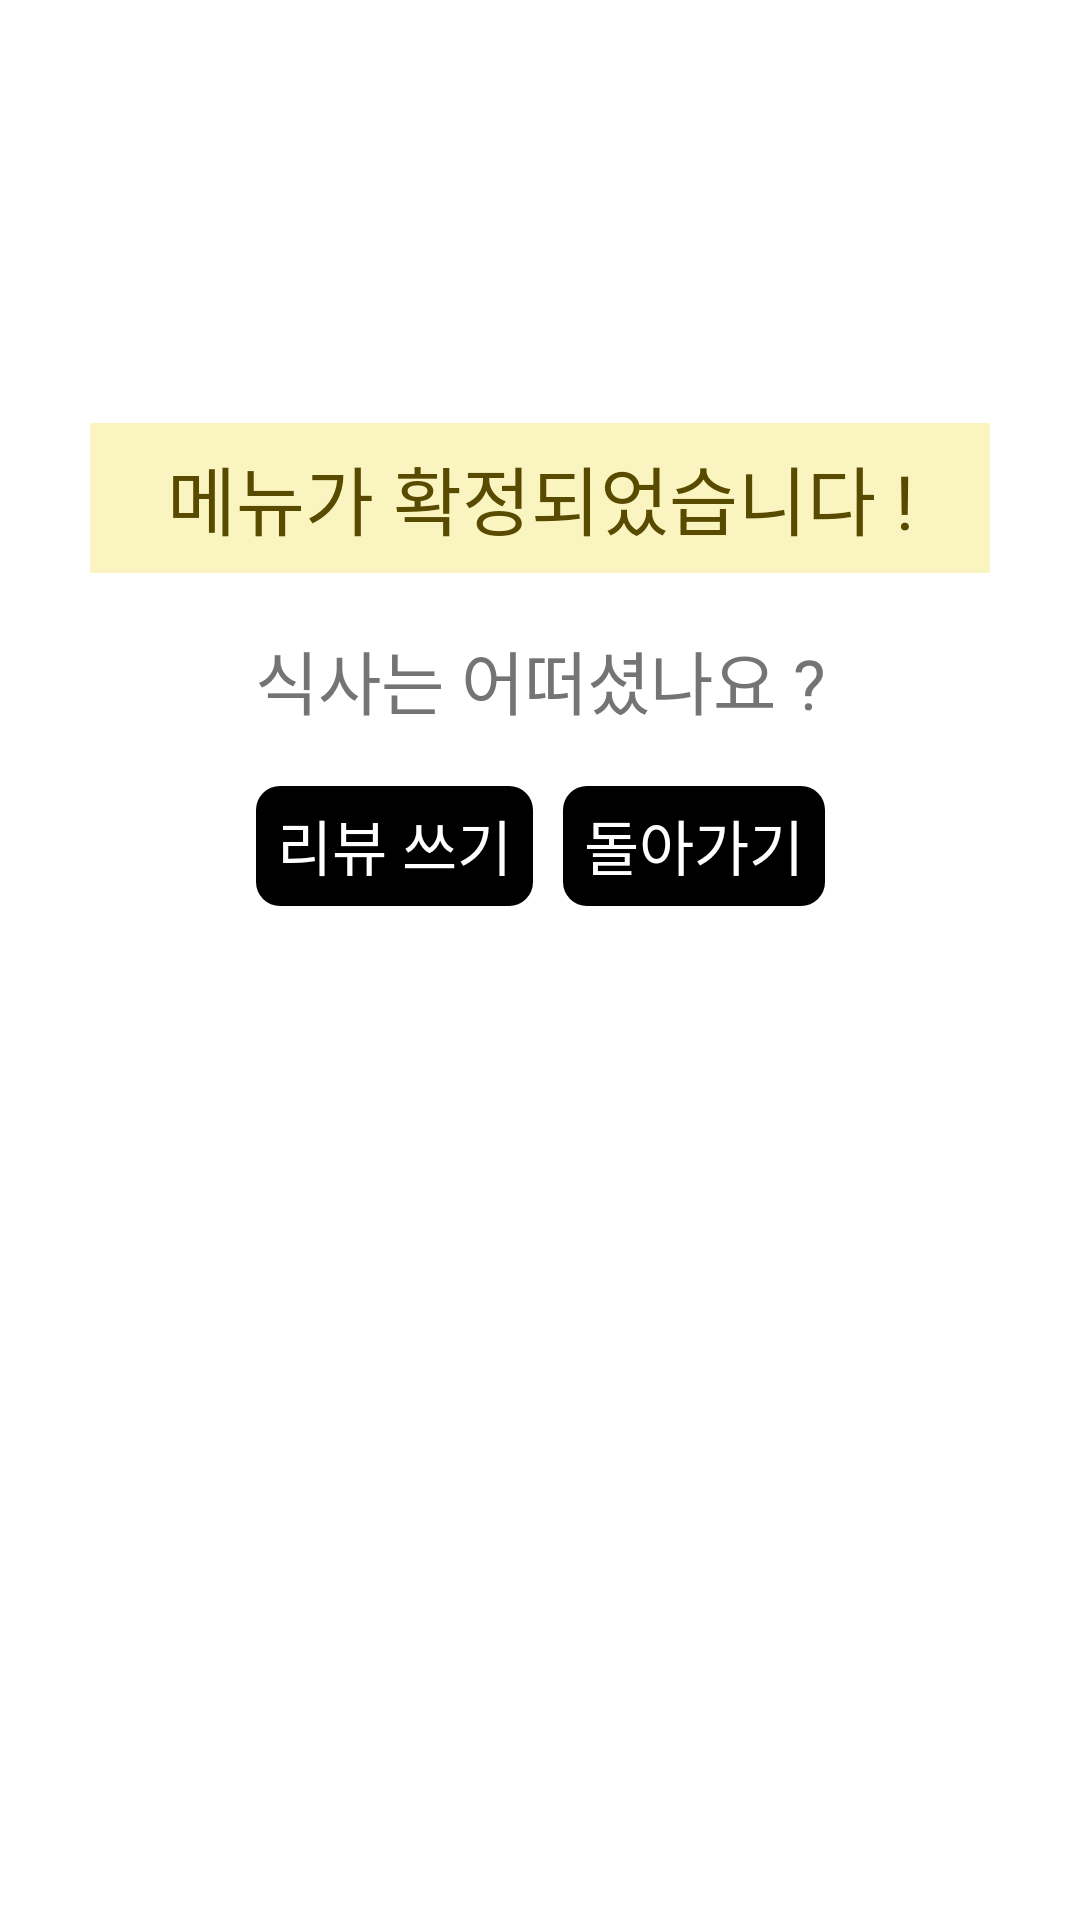

Layout XML and referenced resources for this Android screen:
<!-- AndroidManifest.xml: application theme Theme.MenuApp_Test -->
<!-- res/layout/popup_review.xml -->
<?xml version="1.0" encoding="utf-8"?>
<androidx.constraintlayout.widget.ConstraintLayout
    xmlns:android="http://schemas.android.com/apk/res/android"
    xmlns:app="http://schemas.android.com/apk/res-auto"
    android:layout_width="match_parent"
    android:layout_height="match_parent">

    <androidx.constraintlayout.widget.ConstraintLayout
        android:layout_width="300dp"
        android:layout_height="170dp"
        android:background="@color/white"
        app:layout_constraintBottom_toBottomOf="parent"
        app:layout_constraintEnd_toEndOf="parent"
        app:layout_constraintHorizontal_bias="0.5"
        app:layout_constraintStart_toStartOf="parent"
        app:layout_constraintTop_toTopOf="parent"
        app:layout_constraintVertical_bias="0.3">

        <TextView
            android:id="@+id/txt_popup_review"
            android:layout_width="match_parent"
            android:layout_height="50dp"
            android:layout_marginBottom="160dp"
            android:text="메뉴가 확정되었습니다 !"
            android:gravity="center"
            android:textAlignment="center"
            android:textSize="25dp"
            android:fontFamily="@font/font"
            android:textColor="#584B00"
            android:background="#faf4c0"
            app:layout_constraintBottom_toBottomOf="parent"
            app:layout_constraintEnd_toEndOf="parent"
            app:layout_constraintStart_toStartOf="parent"
            app:layout_constraintTop_toTopOf="parent"
            app:layout_constraintVertical_bias="0.0" />

        <androidx.constraintlayout.widget.ConstraintLayout
            android:id="@+id/constraintLayout"
            android:layout_width="220dp"
            android:layout_height="50dp"
            app:layout_constraintBottom_toBottomOf="parent"
            app:layout_constraintEnd_toEndOf="parent"
            app:layout_constraintStart_toStartOf="parent"
            app:layout_constraintVertical_bias="0.15"
            app:layout_constraintTop_toBottomOf="@+id/txt_popup_review">

            <TextView
                android:id="@+id/popup_review"
                android:layout_width="220dp"
                android:layout_height="50dp"
                android:gravity="center"
                android:text="식사는 어떠셨나요 ?"
                android:fontFamily="@font/font"
                android:background="@color/white"
                android:textColor="#747474"
                android:textSize="23dp"
                app:layout_constraintBottom_toBottomOf="parent"
                app:layout_constraintEnd_toEndOf="parent"
                app:layout_constraintStart_toStartOf="parent"
                app:layout_constraintVertical_bias="0.0"
                app:layout_constraintTop_toTopOf="parent"/>
        </androidx.constraintlayout.widget.ConstraintLayout>
        <LinearLayout
            android:layout_width="wrap_content"
            android:layout_height="wrap_content"
            android:orientation="horizontal"
            app:layout_constraintTop_toTopOf="parent"
            app:layout_constraintBottom_toBottomOf="parent"
            app:layout_constraintEnd_toEndOf="parent"
            app:layout_constraintStart_toStartOf="parent"
            app:layout_constraintVertical_bias="0.93">

            <android.widget.Button
                android:id="@+id/btn_review"
                android:layout_width="wrap_content"
                android:layout_height="40dp"
                android:text="리뷰 쓰기"
                android:onClick="shutDownClick"
                app:layout_constraintBottom_toBottomOf="parent"
                android:fontFamily="@font/font"
                android:background="@drawable/button_popup"
                android:textColor="@color/white"
                android:textSize="20dp"
                app:layout_constraintEnd_toEndOf="parent"
                app:layout_constraintStart_toStartOf="parent"
                app:layout_constraintTop_toBottomOf="@+id/constraintLayout" />

            <android.widget.Button
                android:id="@+id/btn_skip"
                android:layout_width="wrap_content"
                android:layout_height="40dp"
                android:text="돌아가기"
                android:fontFamily="@font/font"
                android:onClick="shutDownClick"
                android:layout_marginLeft="10dp"
                android:background="@drawable/button_popup"
                android:textColor="@color/white"
                android:textSize="20dp"
                app:layout_constraintBottom_toBottomOf="parent"
                app:layout_constraintEnd_toEndOf="parent"
                app:layout_constraintStart_toStartOf="parent"
                app:layout_constraintTop_toBottomOf="@+id/constraintLayout" />

        </LinearLayout>

    </androidx.constraintlayout.widget.ConstraintLayout>



</androidx.constraintlayout.widget.ConstraintLayout>
<!-- resources referenced by this layout -->
<resources>
  <!-- drawable button_popup (drawable) -->
  <?xml version="1.0" encoding="utf-8"?>
  <shape xmlns:android="http://schemas.android.com/apk/res/android"
      android:shape="rectangle" >
      <solid
          android:color="#000000" />
      <corners
          android:radius="8dp"/>
      <padding
          android:bottom="5dp"
          android:left="7dp"
          android:right="7dp"
          android:top="5dp" />
  </shape>
  <style name="Theme.MenuApp_Test" parent="Theme.MaterialComponents.DayNight.DarkActionBar">
          
          <item name="colorPrimary">@color/black</item>              
          <item name="colorPrimaryVariant">@color/black</item>      
          <item name="colorOnPrimary">@color/white</item>
          
          <item name="colorSecondary">#faf4c0</item>
          <item name="colorSecondaryVariant">#faf4c0</item>
          <item name="colorOnSecondary">@color/black</item>
          
          <item name="android:statusBarColor">?attr/colorPrimaryVariant</item>
          
          <item name="android:textViewStyle">@style/customTextViewFontStyle</item>
          <item name="android:buttonStyle">@style/customButtonFontStyle</item>
          <item name="android:editTextStyle">@style/customEditTextFontStyle</item>
          <item name="android:radioButtonStyle">@style/customRadioButtonFontStyle</item>
          <item name="android:checkboxStyle">@style/customCheckboxFontStyle</item>
          
          <item name="windowActionBar">false</item>
          <item name="windowNoTitle">true</item>
      </style>
  <!-- not gathered from this repository: default colours our renderer supplied (Android Studio template values) -->
  <color name="black">#FF000000</color>
  <color name="white">#FFFFFFFF</color>
</resources>
